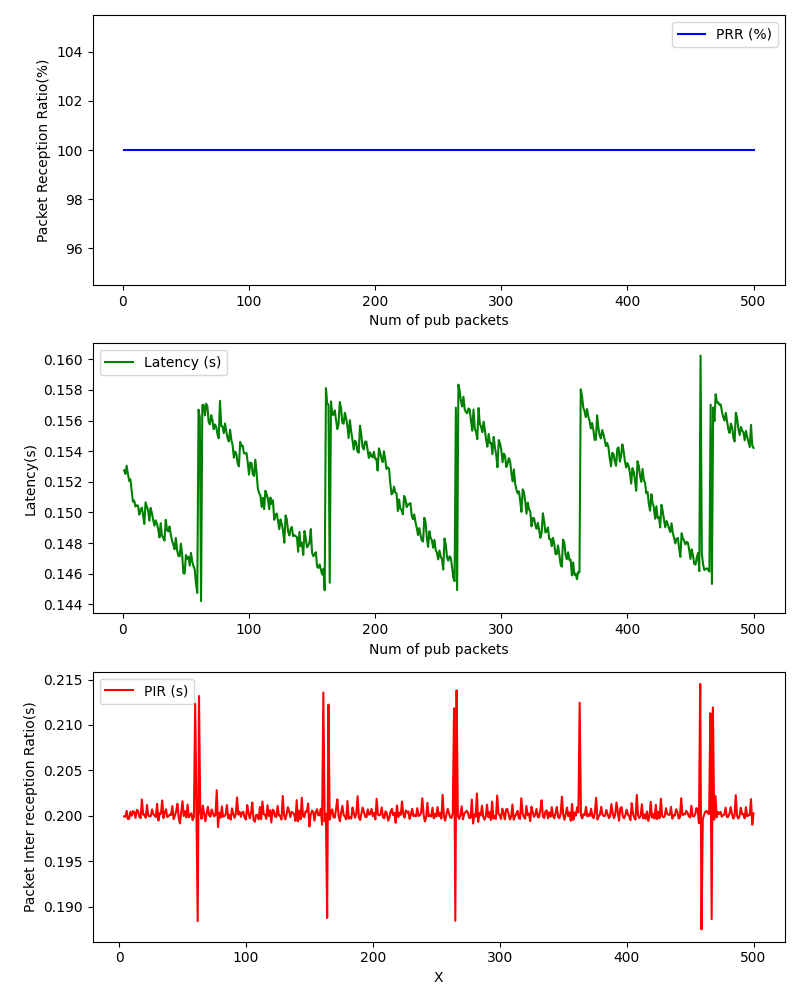

The data file committed next to this chart (first rows):
, Num of pub packets, PRR (%), Latency (s), PIR (s)
0, 1, 100.0, 0.1527, 
1, 2, 100.0, 0.1525, 
2, 3, 100.0, 0.153, 
3, 4, 100.0, 0.1525, 0.1999
4, 5, 100.0, 0.1521, 0.1999
5, 6, 100.0, 0.1522, 0.2006
6, 7, 100.0, 0.1514, 0.1997
7, 8, 100.0, 0.1507, 0.1997
8, 9, 100.0, 0.1508, 0.2005
9, 10, 100.0, 0.1504, 0.2
10, 11, 100.0, 0.1505, 0.2005
11, 12, 100.0, 0.1504, 0.2004
12, 13, 100.0, 0.1499, 0.1998
13, 14, 100.0, 0.1501, 0.2007
14, 15, 100.0, 0.1503, 0.2006
15, 16, 100.0, 0.1498, 0.1999
16, 17, 100.0, 0.1493, 0.1998
17, 18, 100.0, 0.1507, 0.2018
18, 19, 100.0, 0.1504, 0.2001
19, 20, 100.0, 0.1501, 0.2002
20, 21, 100.0, 0.1495, 0.1998
21, 22, 100.0, 0.1503, 0.2012
22, 23, 100.0, 0.15, 0.2001
23, 24, 100.0, 0.1495, 0.2
24, 25, 100.0, 0.1491, 0.2
25, 26, 100.0, 0.1495, 0.2007
26, 27, 100.0, 0.1493, 0.2002
27, 28, 100.0, 0.1489, 0.2001
28, 29, 100.0, 0.1484, 0.1999
29, 30, 100.0, 0.1493, 0.2013
30, 31, 100.0, 0.1485, 0.1995
31, 32, 100.0, 0.1484, 0.2003
32, 33, 100.0, 0.1482, 0.2002
33, 34, 100.0, 0.1495, 0.2017
34, 35, 100.0, 0.1488, 0.1998
35, 36, 100.0, 0.1488, 0.2004
36, 37, 100.0, 0.1491, 0.2007
37, 38, 100.0, 0.1485, 0.1999
38, 39, 100.0, 0.1482, 0.2
39, 40, 100.0, 0.1479, 0.2002
40, 41, 100.0, 0.1476, 0.2001
41, 42, 100.0, 0.1483, 0.2011
42, 43, 100.0, 0.1475, 0.1997
43, 44, 100.0, 0.1472, 0.2001
44, 45, 100.0, 0.1471, 0.2005
45, 46, 100.0, 0.148, 0.2013
46, 47, 100.0, 0.1473, 0.1998
47, 48, 100.0, 0.146, 0.1992
48, 49, 100.0, 0.146, 0.2005
49, 50, 100.0, 0.1472, 0.2016
50, 51, 100.0, 0.147, 0.2
51, 52, 100.0, 0.1471, 0.2005
52, 53, 100.0, 0.1465, 0.1998
53, 54, 100.0, 0.1474, 0.2013
54, 55, 100.0, 0.1468, 0.1999
55, 56, 100.0, 0.1465, 0.2001
56, 57, 100.0, 0.1463, 0.2003
57, 58, 100.0, 0.1453, 0.1995
58, 59, 100.0, 0.1448, 0.1999
59, 60, 100.0, 0.1567, 0.2123
... 440 more rows
